Run: headless pygame with SDL's dummy video driver; simulated clock (each Clock.tick advances the game by its frame time, no real sleeping); random seed 0; keys injected as events and as key.get_pressed() state; no mouse input.
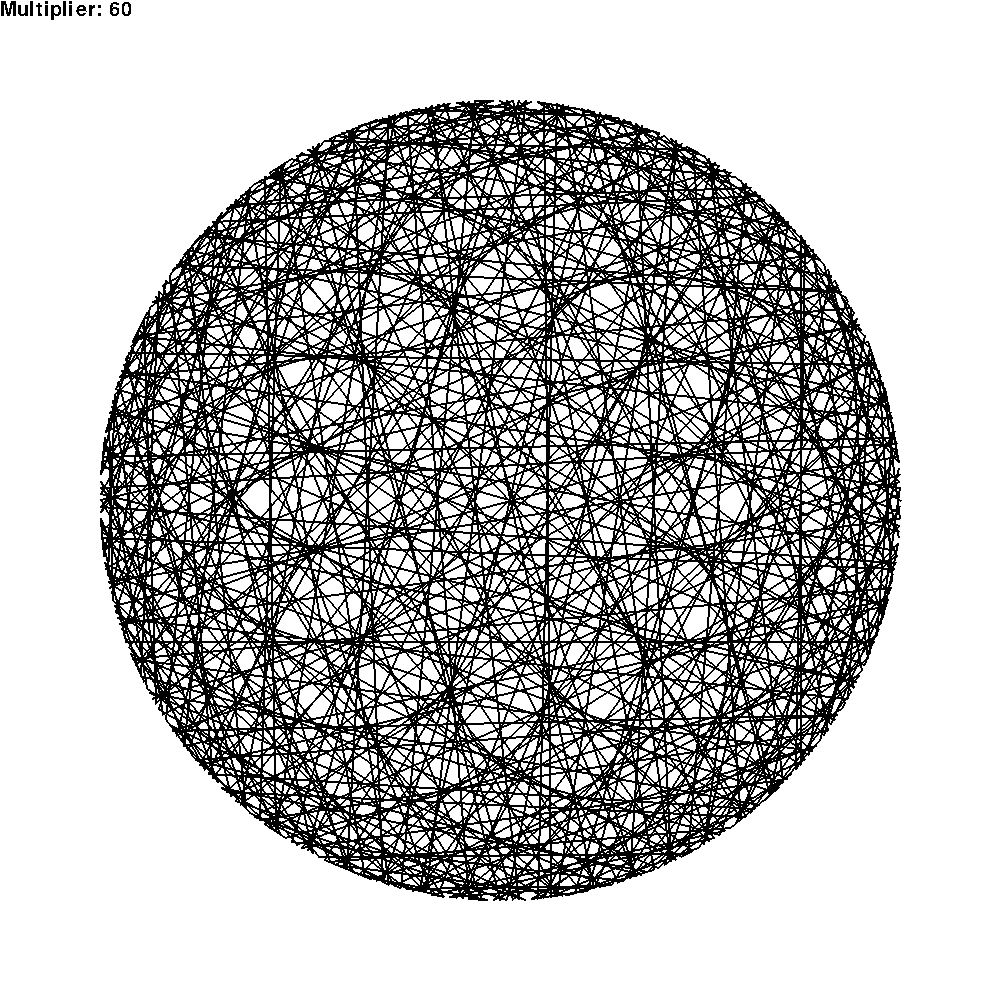
Frame 1 of 4 · flips 1–60 · no input
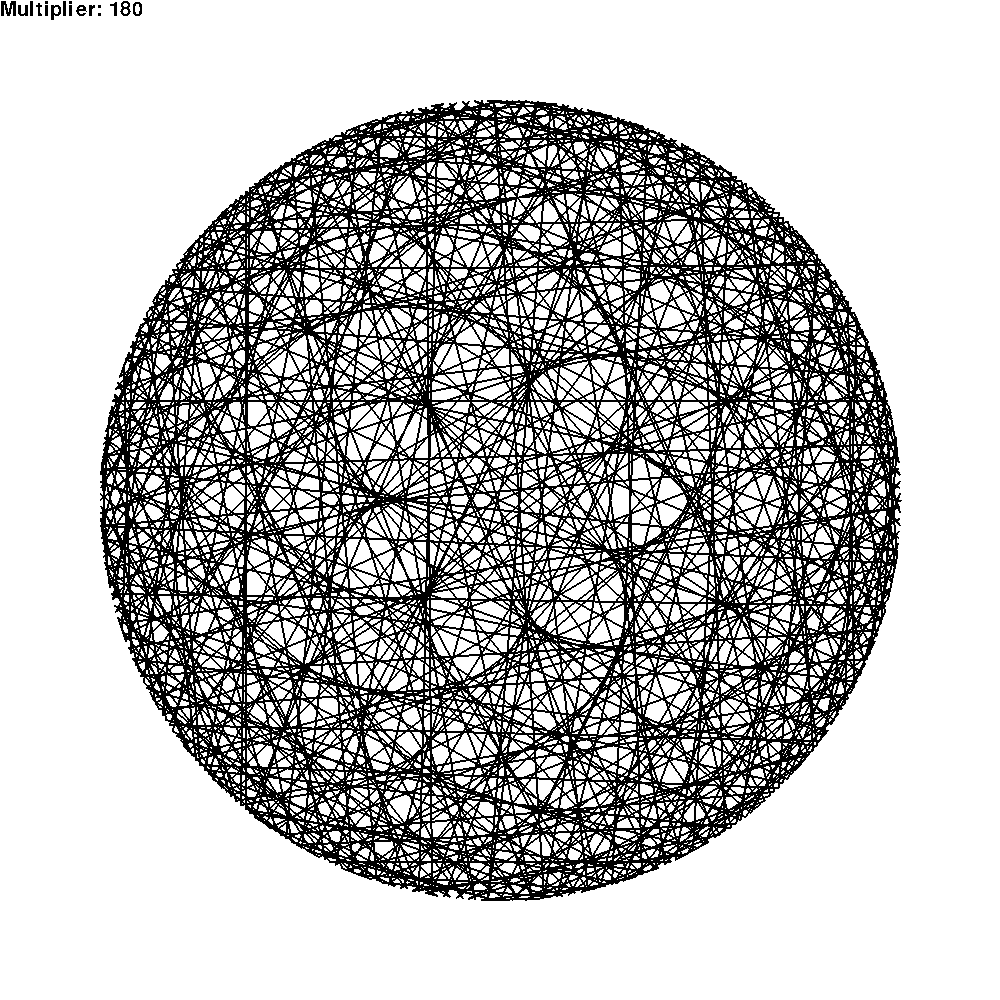
Frame 2 of 4 · flips 61–180 · tapped SPACE, RETURN · held RIGHT (→), D
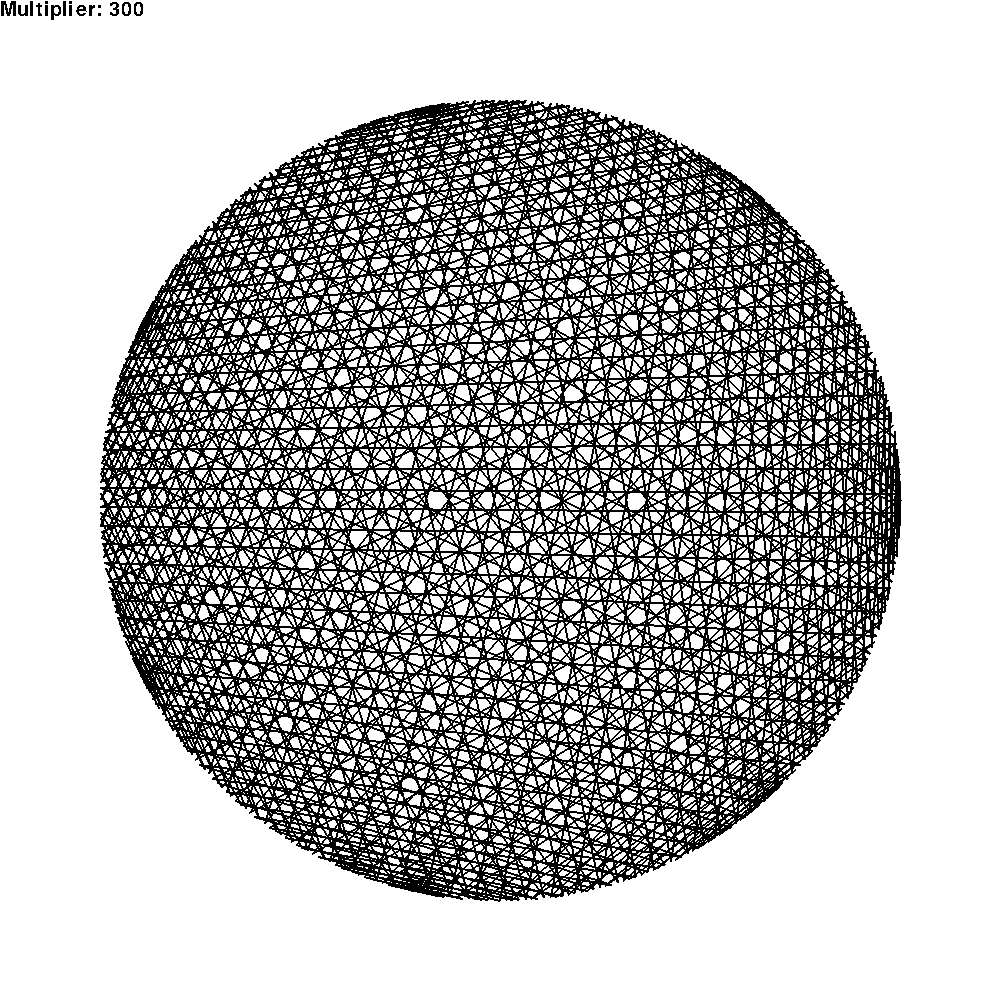
Frame 3 of 4 · flips 181–300 · held DOWN (↓), S
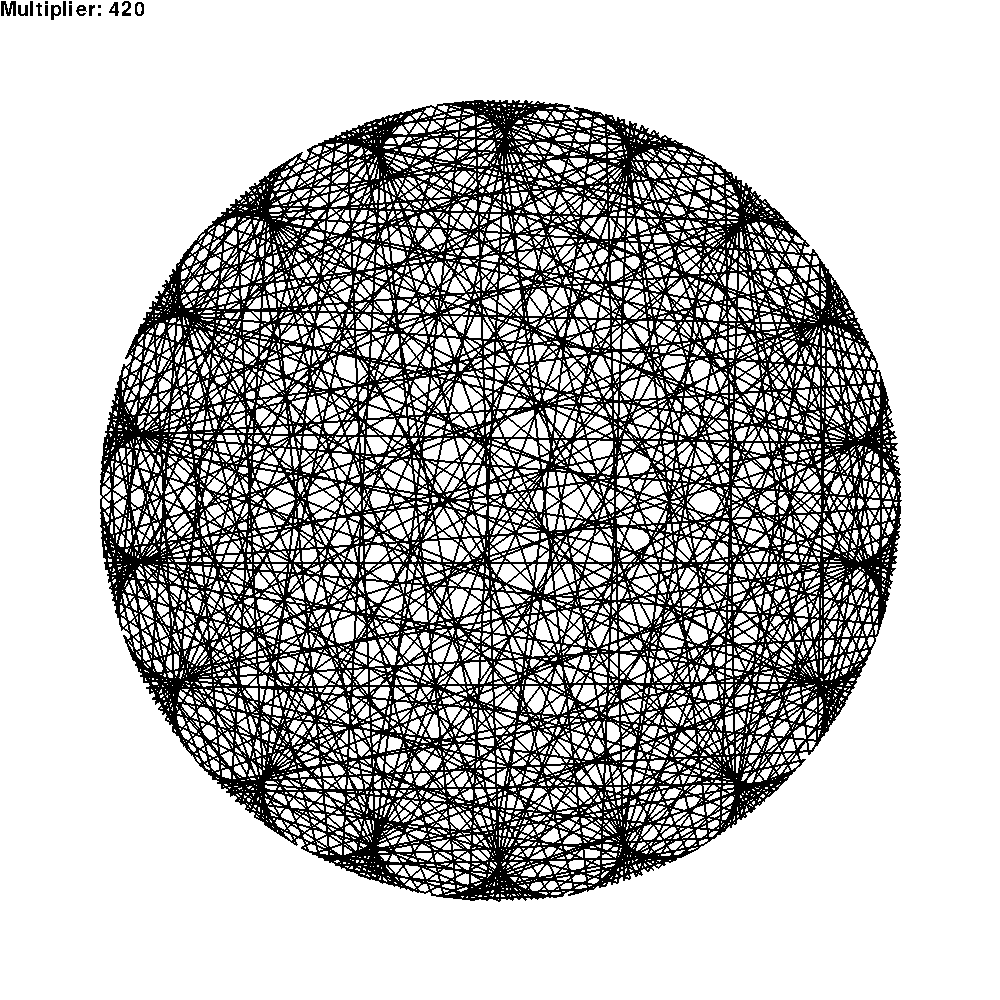
Frame 4 of 4 · flips 301–420 · held LEFT (←), A, UP (↑), W

The pygame program that drew these frames:

import math
import pygame
import random
import time
pygame.init()
pygame.font.init() 
pi = math.pi

myfont = pygame.font.SysFont('Comic Sans MS', 30)
def PointsInCircum(r,n=100):
    return [(math.cos(2*pi/n*x)*r,math.sin(2*pi/n*x)*r) for x in range(0,n+1)]

def get_points():
    return [pygame.Rect(p[0]+(SCREEN_WIDTH // 2), p[1]+(SCREEN_HEIGHT // 2),SIDE,SIDE) for p in ALL_POINTS]

FPS = 50
SCREEN_WIDTH = 1000
SCREEN_HEIGHT = 1000
dotSide = 1
RADIUS = 400
SIDE = 1
N = 400

# Colours
BLACK = (  0,   0,   0)
WHITE = (255, 255, 255)
BLUE =  (  0,   0, 255)
GREEN = (  0, 255,   0)
RED =   (255,   0,   0)
YELLOW = (255, 255, 0)
CYAN = (0, 255, 255)
MAGENTA = (255, 0, 255)

# scaling_factor = 20
scr = pygame.display.set_mode((SCREEN_WIDTH,SCREEN_HEIGHT))
pygame.display.set_caption('Circle Sim')


# Data Structs
ALL_POINTS = PointsInCircum(RADIUS, N)
Points = get_points()





def draw_line(MULTIPLIER):
    lines = []
    for i,rect in enumerate(Points):
        target_index = MULTIPLIER*i
        if target_index > len(Points)-1:
            target_index = target_index % len(Points)
        t_pointx, t_pointy = Points[target_index].x, Points[target_index].y
        lines.append([rect.x,rect.y, t_pointx, t_pointy])
    return lines

def main():
    MULTIPLIER = 1
    clock = pygame.time.Clock()
    running = True
    begin = True

    while running:
        for event in pygame.event.get():  
            if event.type == pygame.QUIT:
                running = False


        scr.fill(WHITE)
        lines = draw_line(MULTIPLIER)
        for i, rect in enumerate(Points):
            pygame.draw.rect(scr,BLACK,rect)

        for i in range(0, len(lines)-1):
            pygame.draw.line(scr, BLACK, [lines[i][0], lines[i][1]], [lines[i][2], lines[i][3]], 2)
        # print(len(lines[0][0]))


            # firstx, firsty = Points[0].x, Points[0].y
            # lastx, lasty = Points[-2].x, Points[-2].y
            # pygame.draw.line(scr, BLACK, [firstx, firsty], [lastx, lasty], 2)

        textsurface = myfont.render(f'Multiplier: {MULTIPLIER}', False, (0, 0, 0))
        scr.blit(textsurface,(0,0))
        clock.tick(2)
        MULTIPLIER = MULTIPLIER +1
        pygame.display.update()
    pygame.quit()




if __name__ == "__main__":
    main()
    # print(ALL_POINTS)

# print(PointsInCircum(20,100))
